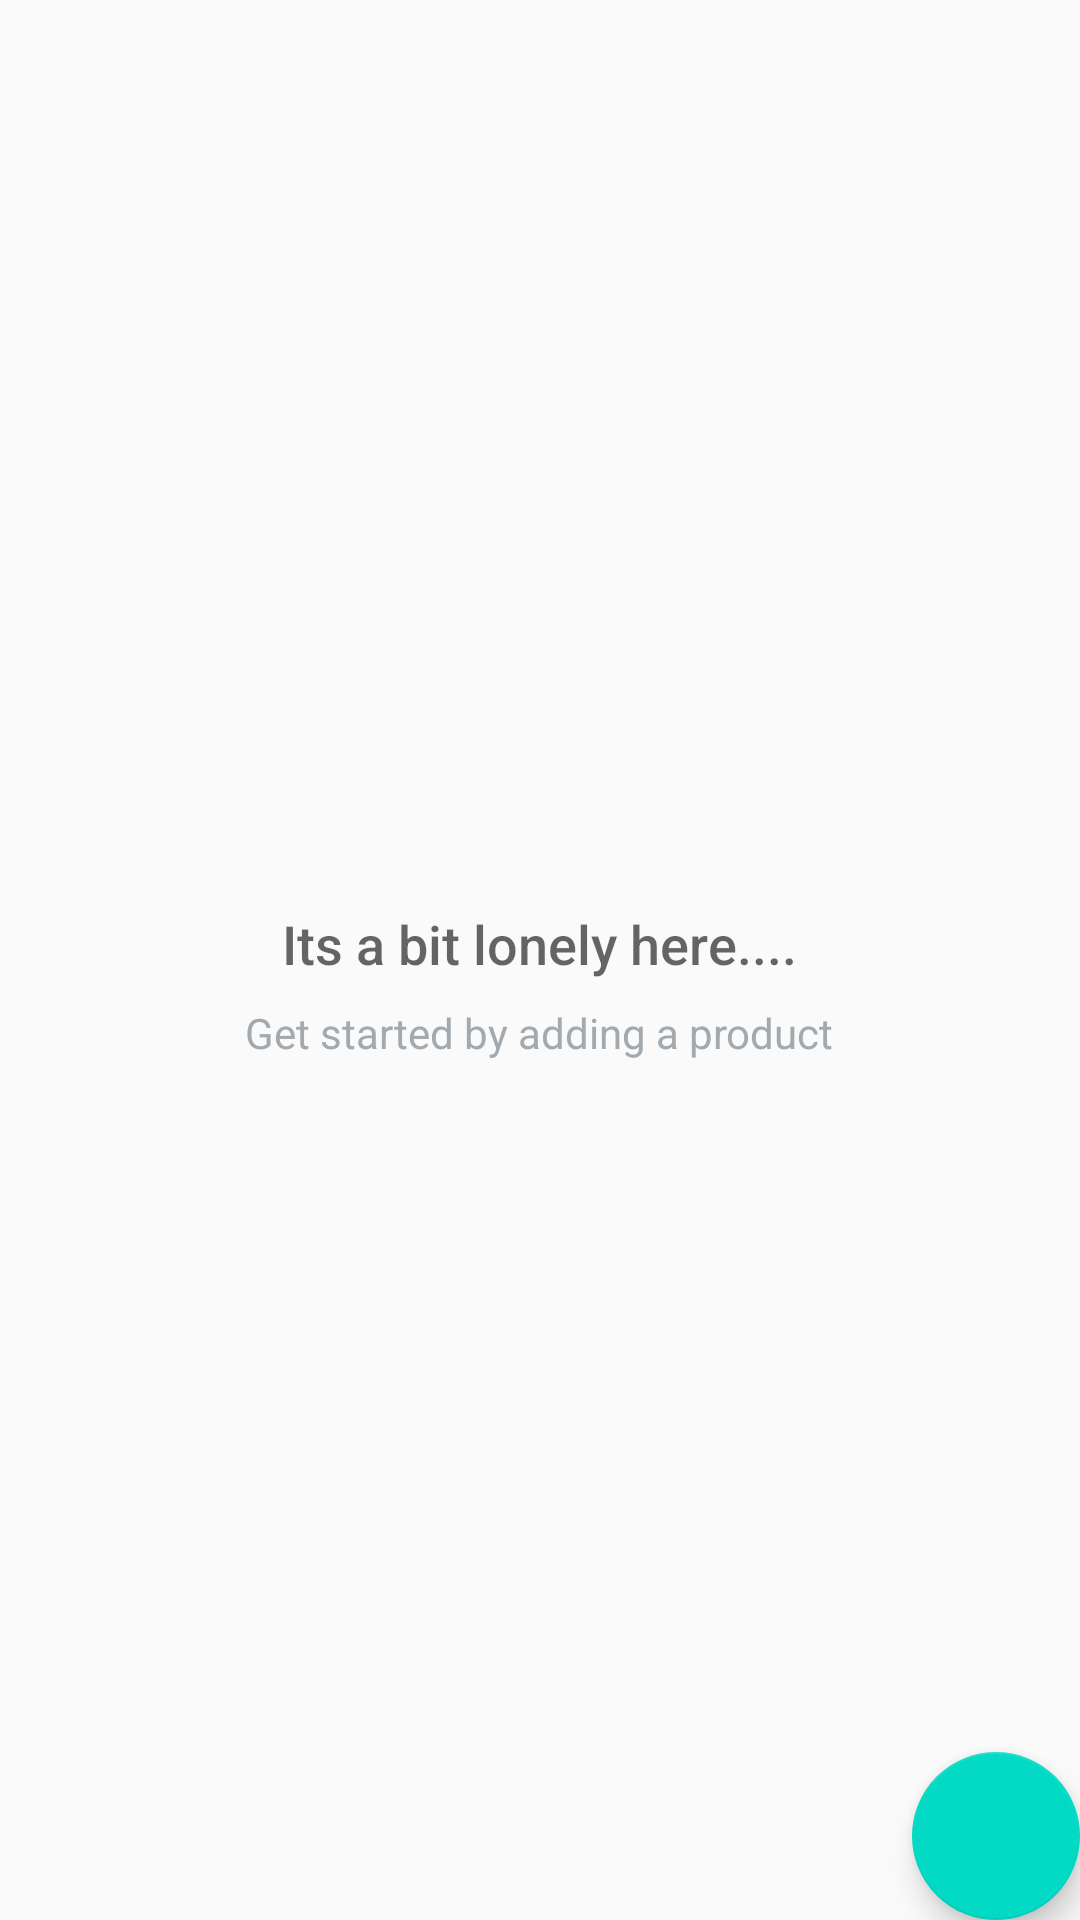

Write the Android layout XML for this screen, with the resource values it uses.
<!-- AndroidManifest.xml: application theme AppTheme -->
<!-- res/layout/activity_main.xml -->
<?xml version="1.0" encoding="utf-8"?>
<RelativeLayout xmlns:android="http://schemas.android.com/apk/res/android"
    xmlns:tools="http://schemas.android.com/tools"
    android:id="@+id/activity_main"
    android:layout_width="match_parent"
    android:layout_height="match_parent"
    tools:context="com.example.com.products.MainActivity">

    <ListView
        android:id="@+id/list_id"
        android:layout_width="match_parent"
        android:layout_height="match_parent"
        android:text="Hello World!" />

    <RelativeLayout
        android:id="@+id/empty_view"
        android:layout_width="wrap_content"
        android:layout_height="wrap_content"
        android:layout_centerInParent="true">

        <TextView
            android:id="@+id/empty_title_text"
            android:layout_width="wrap_content"
            android:layout_height="wrap_content"
            android:layout_centerHorizontal="true"
            android:fontFamily="sans-serif-medium"
            android:paddingTop="16dp"
            android:text="@string/empty_view_title_text"
            android:textAppearance="?android:textAppearanceMedium"/>

        <TextView
            android:id="@+id/empty_subtitle_text"
            android:layout_width="wrap_content"
            android:layout_height="wrap_content"
            android:layout_below="@+id/empty_title_text"
            android:layout_centerHorizontal="true"
            android:fontFamily="sans-serif"
            android:paddingTop="8dp"
            android:text="@string/empty_view_subtitle_text"
            android:textAppearance="?android:textAppearanceSmall"
            android:textColor="#A2AAB0"/>
    </RelativeLayout>

    <android.support.design.widget.FloatingActionButton
        android:id="@+id/fab"
        android:layout_width="wrap_content"
        android:layout_height="wrap_content"
        android:layout_alignParentBottom="true"
        android:layout_alignParentRight="true"
        android:layout_margin="@dimen/fab_margin"
        />


</RelativeLayout>
<!-- resources referenced by this layout -->
<resources>
  <string name="empty_view_subtitle_text">Get started by adding a product</string>
  <string name="empty_view_title_text">Its a bit lonely here....</string>
  <style name="AppTheme" parent="Theme.AppCompat.Light.DarkActionBar">
          
          <item name="colorPrimary">@color/colorPrimary</item>
          <item name="colorPrimaryDark">@color/colorPrimaryDark</item>
          <item name="colorAccent">@color/colorAccent</item>
      </style>
  <!-- not gathered from this repository: default colours our renderer supplied (Android Studio template values) -->
  <color name="colorPrimary">#FF6200EE</color>
  <color name="colorPrimaryDark">#FF3700B3</color>
  <color name="colorAccent">#FF03DAC5</color>
</resources>
